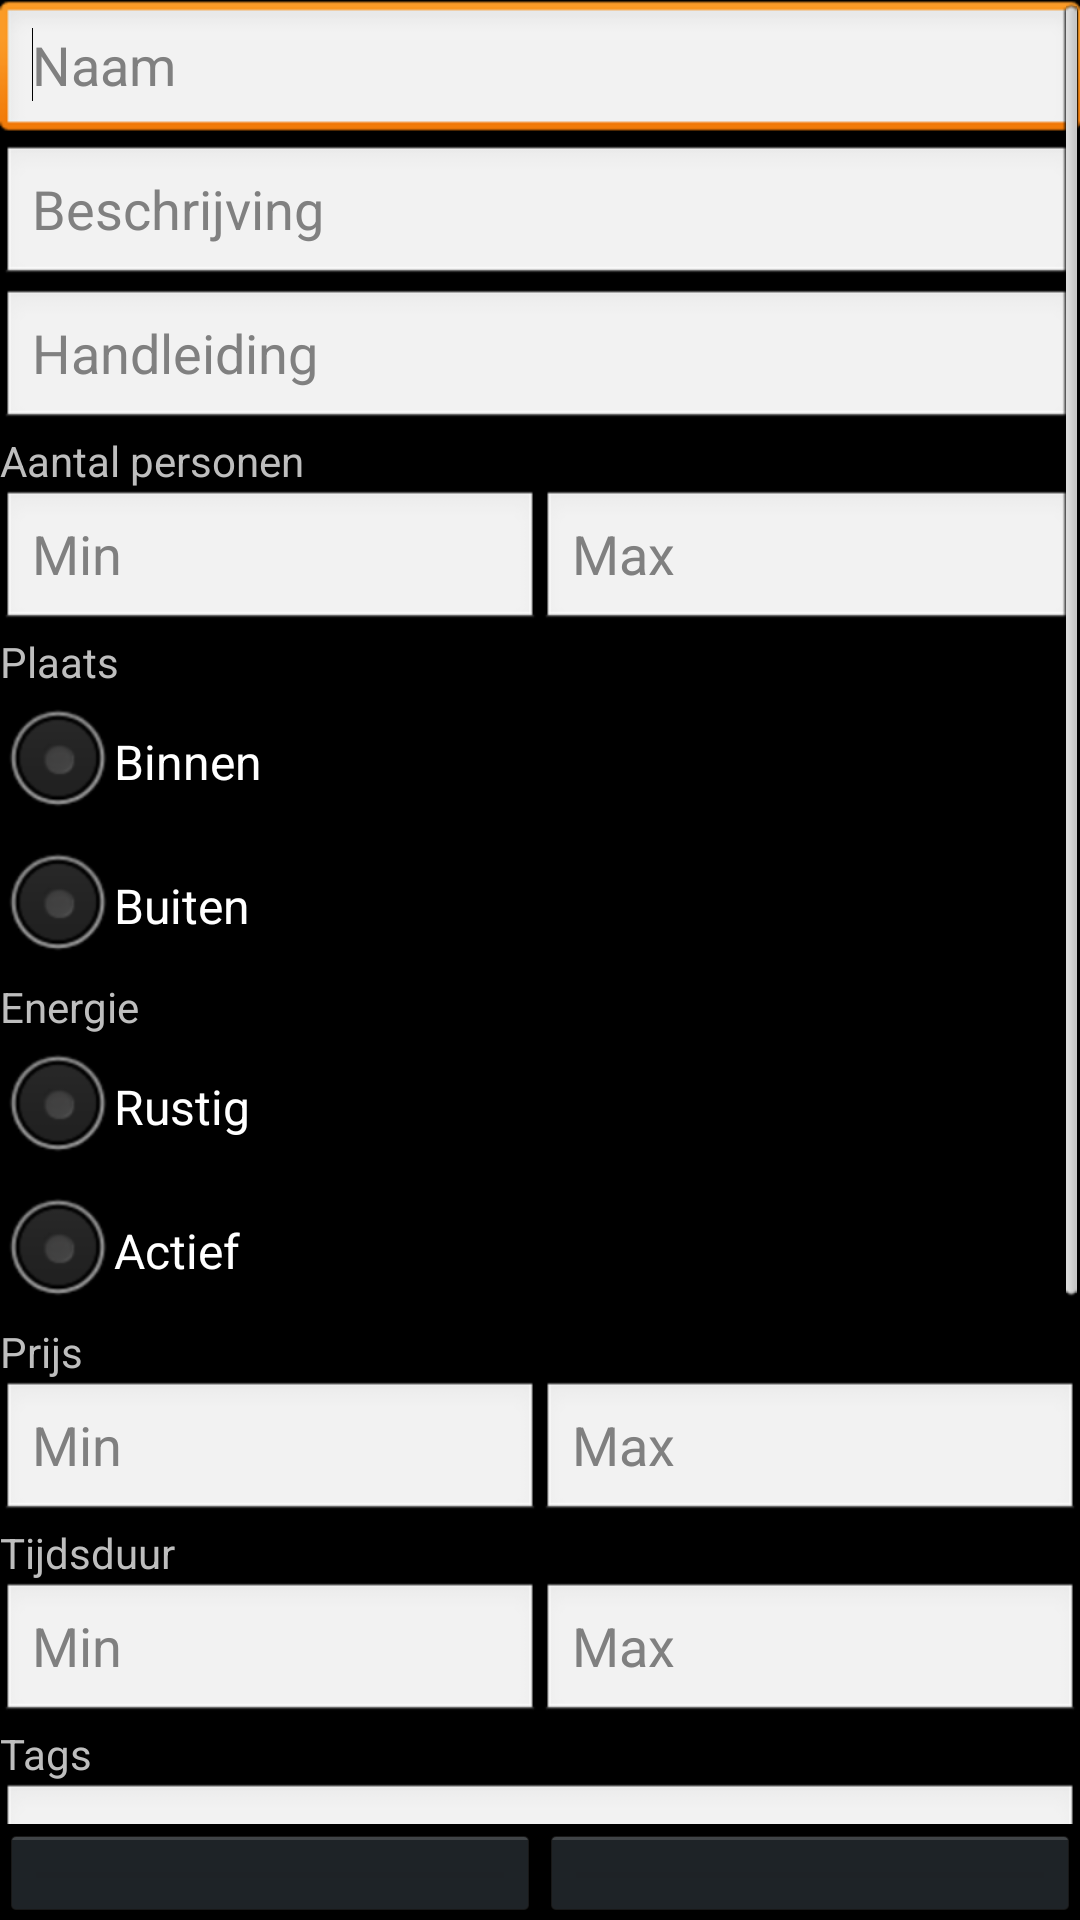

Here is an Android app screen rendered from its layout file. Give the layout XML and the strings, colors and styles it references.
<!-- AndroidManifest.xml: application theme CustomAppTheme -->
<!-- res/layout/activity_create.xml -->
<?xml version="1.0" encoding="utf-8"?>

<LinearLayout xmlns:android="http://schemas.android.com/apk/res/android"
              android:layout_width="fill_parent"
              android:layout_height="fill_parent"
              android:orientation="vertical" >

    <ScrollView
        xmlns:android="http://schemas.android.com/apk/res/android"
        android:layout_width="fill_parent"
        android:layout_height="0dp"
        android:layout_weight="1" >

        <LinearLayout
            android:layout_width="fill_parent"
            android:layout_height="0dp"
            android:orientation="vertical" >

            <EditText
                android:id="@+id/txtName"
                android:layout_width="match_parent"
                android:layout_height="wrap_content"
                android:ems="10"
                android:hint="@string/create_hint_name" >

                <requestFocus />
            </EditText>

            <EditText
                android:id="@+id/txtDescription"
                android:layout_width="match_parent"
                android:layout_height="wrap_content"
                android:ems="10"
                android:hint="@string/create_hint_description"
                android:inputType="textMultiLine" />

            <EditText
                android:id="@+id/txtManual"
                android:layout_width="match_parent"
                android:layout_height="wrap_content"
                android:ems="10"
                android:hint="@string/create_hint_manual"
                android:inputType="textMultiLine" />

            <TextView
                android:id="@+id/lblPersonen"
                android:layout_width="wrap_content"
                android:layout_height="wrap_content"
                android:text="@string/create_lbl_personen" />

            <LinearLayout
                android:layout_width="match_parent"
                android:layout_height="wrap_content" >

                <EditText
                    android:id="@+id/txtPersonenMin"
                    android:layout_width="wrap_content"
                    android:layout_height="wrap_content"
                    android:layout_weight="1"
                    android:ems="10"
                    android:hint="@string/create_hint_min"
                    android:inputType="number" />

                <EditText
                    android:id="@+id/txtPersonenMax"
                    android:layout_width="wrap_content"
                    android:layout_height="wrap_content"
                    android:layout_weight="1"
                    android:ems="10"
                    android:hint="@string/create_hint_max"
                    android:inputType="number" />
            </LinearLayout>

            <TextView
                android:id="@+id/lblPlaats"
                android:layout_width="wrap_content"
                android:layout_height="wrap_content"
                android:text="@string/create_lbl_plaats" />

            <RadioGroup
                android:id="@+id/rgPlaats"
                android:layout_width="wrap_content"
                android:layout_height="wrap_content" >

                <RadioButton
                    android:id="@+id/rbtnPlaatsBinnen"
                    android:layout_width="wrap_content"
                    android:layout_height="wrap_content"
                    android:text="@string/create_btn_binnen" />

                <RadioButton
                    android:id="@+id/rbtnPlaatsBuiten"
                    android:layout_width="wrap_content"
                    android:layout_height="wrap_content"
                    android:text="@string/create_btn_buiten" />
            </RadioGroup>

            <TextView
                android:id="@+id/lblEnergie"
                android:layout_width="wrap_content"
                android:layout_height="wrap_content"
                android:text="@string/create_lbl_energie" />

            <RadioGroup
                android:id="@+id/rgEnergie"
                android:layout_width="wrap_content"
                android:layout_height="wrap_content" >

                <RadioButton
                    android:id="@+id/rbtnEnergieRustig"
                    android:layout_width="wrap_content"
                    android:layout_height="wrap_content"
                    android:text="@string/create_btn_rustig" />

                <RadioButton
                    android:id="@+id/rbtnEnergieActief"
                    android:layout_width="wrap_content"
                    android:layout_height="wrap_content"
                    android:text="@string/create_btn_actief" />
            </RadioGroup>

            <TextView
                android:id="@+id/lblPrijs"
                android:layout_width="wrap_content"
                android:layout_height="wrap_content"
                android:text="@string/create_lbl_prijs" />

            <LinearLayout
                android:layout_width="match_parent"
                android:layout_height="wrap_content" >

                <EditText
                    android:id="@+id/txtPrijsMin"
                    android:layout_width="wrap_content"
                    android:layout_height="wrap_content"
                    android:layout_weight="1"
                    android:ems="10"
                    android:hint="@string/create_hint_min"
                    android:inputType="number" />

                <EditText
                    android:id="@+id/txtPrijsMax"
                    android:layout_width="wrap_content"
                    android:layout_height="match_parent"
                    android:layout_weight="1"
                    android:ems="10"
                    android:hint="@string/create_hint_max"
                    android:inputType="number" />
            </LinearLayout>

            <TextView
                android:id="@+id/lblTijd"
                android:layout_width="wrap_content"
                android:layout_height="wrap_content"
                android:text="@string/create_lbl_tijd" />

            <LinearLayout
                android:layout_width="match_parent"
                android:layout_height="wrap_content" >

                <EditText
                    android:id="@+id/txtTijdMin"
                    android:layout_width="wrap_content"
                    android:layout_height="wrap_content"
                    android:layout_weight="1"
                    android:ems="10"
                    android:hint="@string/create_hint_min"
                    android:inputType="number" />

                <EditText
                    android:id="@+id/txtTijdMax"
                    android:layout_width="wrap_content"
                    android:layout_height="wrap_content"
                    android:layout_weight="1"
                    android:ems="10"
                    android:hint="@string/create_hint_max"
                    android:inputType="number" />
            </LinearLayout>

            <TextView
                android:id="@+id/lblTags"
                android:layout_width="wrap_content"
                android:layout_height="0dp"
                android:layout_weight="1"
                android:text="@string/create_lbl_tags" />

            <EditText
                android:id="@+id/txtTags"
                android:layout_width="match_parent"
                android:layout_height="wrap_content"
                android:ems="10"
                android:hint="@string/create_hint_tags" />
            
            <TextView
                android:id="@+id/lblRating"
                android:layout_width="wrap_content"
                android:layout_height="0dp"
                android:layout_weight="1"
                android:text="@string/create_lbl_rating" />

            <RadioGroup
                android:id="@+id/rgRating"
                android:layout_width="wrap_content"
                android:layout_height="wrap_content" >

                <RadioButton
                    android:id="@+id/rbtnRatingFun"
                    android:layout_width="wrap_content"
                    android:layout_height="wrap_content"
                    android:text="@string/create_btn_fun" />

                <RadioButton
                    android:id="@+id/rbtnRatingTry"
                    android:layout_width="wrap_content"
                    android:layout_height="wrap_content"
                    android:text="@string/create_btn_try" />

                <RadioButton
                    android:id="@+id/rbtnRatingNoTry"
                    android:layout_width="wrap_content"
                    android:layout_height="wrap_content"
                    android:text="@string/create_btn_notry" />

                <RadioButton
                    android:id="@+id/rbtnRatingNoFun"
                    android:layout_width="wrap_content"
                    android:layout_height="wrap_content"
                    android:text="@string/create_btn_nofun" />
            </RadioGroup>
        </LinearLayout>
    </ScrollView>

    <LinearLayout
        android:layout_width="fill_parent"
        android:layout_height="wrap_content"
        android:orientation="horizontal" >

        <ImageButton
            android:id="@+id/btnCancel"
            android:onClick="btnCancel"
            android:contentDescription="@string/btnCancel"
            style="@style/ImageButton.btnCancel" />

        <ImageButton
            android:id="@+id/btnCreate"
            android:onClick="btnCreate"
            android:contentDescription="@string/btnCancel"
            style="@style/ImageButton.btnCancel" />
    </LinearLayout>

</LinearLayout>
<!-- resources referenced by this layout -->
<resources>
  <string name="btnCancel">Annuleer</string>
  <string name="create_btn_actief">Actief</string>
  <string name="create_btn_binnen">Binnen</string>
  <string name="create_btn_buiten">Buiten</string>
  <string name="create_btn_fun">Vond ik leuk</string>
  <string name="create_btn_nofun">Vond ik niet leuk</string>
  <string name="create_btn_notry">Wil ik niet proberen</string>
  <string name="create_btn_rustig">Rustig</string>
  <string name="create_btn_try">Wil ik eens proberen</string>
  <string name="create_hint_description">Beschrijving</string>
  <string name="create_hint_manual">Handleiding</string>
  <string name="create_hint_max">Max</string>
  <string name="create_hint_min">Min</string>
  <string name="create_hint_name">Naam</string>
  <string name="create_hint_tags">tag1, tag2, …</string>
  <string name="create_lbl_energie">Energie</string>
  <string name="create_lbl_personen">Aantal personen</string>
  <string name="create_lbl_plaats">Plaats</string>
  <string name="create_lbl_prijs">Prijs</string>
  <string name="create_lbl_rating">Beoordeling</string>
  <string name="create_lbl_tags">Tags</string>
  <string name="create_lbl_tijd">Tijdsduur</string>
  <style name="ImageButton.btnCancel">        
          <item name="android:src">@drawable/ic_action_cancel</item>
      </style>
  <style name="CustomAppTheme" parent="@android:style/Theme">
          
      </style>
</resources>
